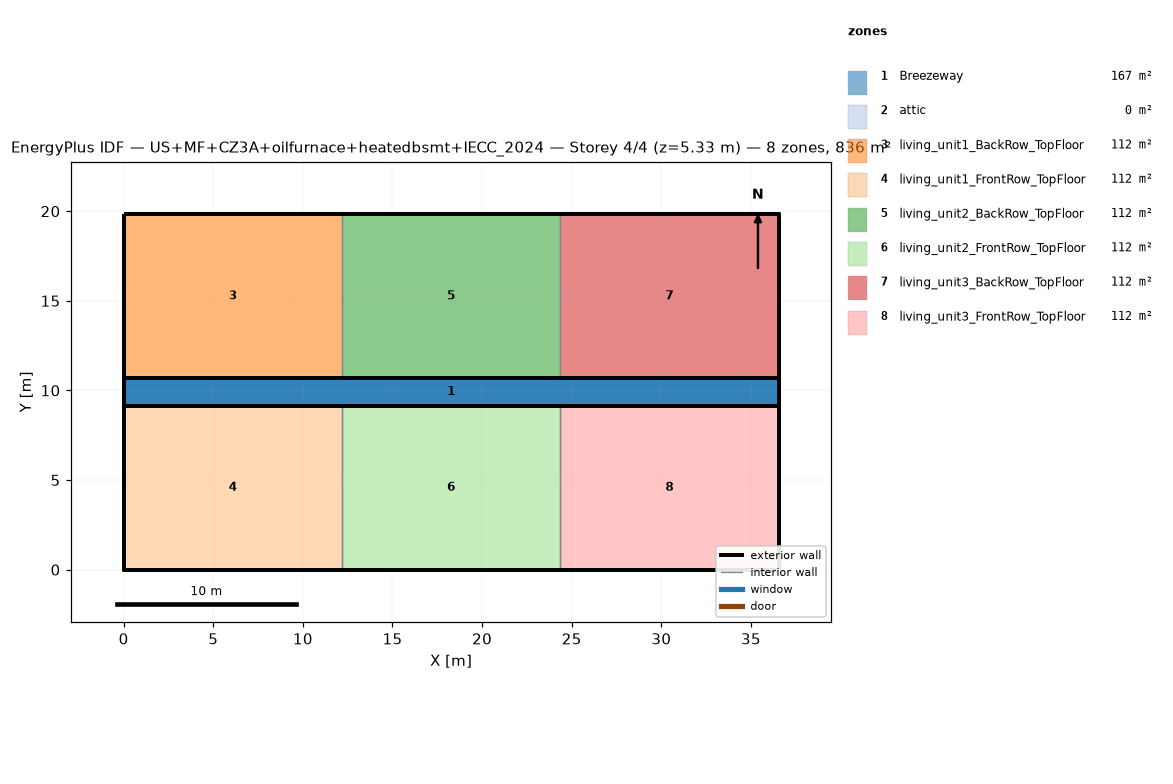
=== STOREY PLAN SPEC (per zone: floor XY polygon, exterior-wall plan segments, windows/doors) ===
zone 1: Breezeway  (167.0 m²)
  floor: (36.54, 9.16) (0.00, 9.16) (0.00, 10.68) (36.54, 10.68)
  floor: (36.54, 9.16) (0.00, 9.16) (0.00, 10.68) (36.54, 10.68)
  floor: (36.54, 9.16) (0.00, 9.16) (0.00, 10.68) (36.54, 10.68)
zone 2: attic  (0.0 m²)
  exterior wall: (36.54, 0.00) – (36.54, 19.84) – (36.54, 9.92)  [29.8 m]
  exterior wall: (0.00, 19.84) – (0.00, 0.00) – (0.00, 9.92)  [29.8 m]
zone 3: living_unit1_BackRow_TopFloor  (111.5 m²)
  floor: (12.18, 10.68) (0.00, 10.68) (0.00, 19.84) (12.18, 19.84)
  exterior wall: (12.18, 19.84) – (0.00, 19.84)  [12.2 m]
  exterior wall: (0.00, 19.84) – (0.00, 10.68)  [9.2 m]
  exterior wall: (0.00, 10.68) – (12.18, 10.68)  [12.2 m]
  interior walls: 1
zone 4: living_unit1_FrontRow_TopFloor  (111.5 m²)
  floor: (12.18, 0.00) (0.00, 0.00) (0.00, 9.16) (12.18, 9.16)
  exterior wall: (0.00, 0.00) – (12.18, 0.00)  [12.2 m]
  exterior wall: (0.00, 9.16) – (0.00, 0.00)  [9.2 m]
  exterior wall: (12.18, 9.16) – (0.00, 9.16)  [12.2 m]
  interior walls: 1
zone 5: living_unit2_BackRow_TopFloor  (111.5 m²)
  floor: (24.36, 10.68) (12.18, 10.68) (12.18, 19.84) (24.36, 19.84)
  exterior wall: (12.18, 10.68) – (24.36, 10.68)  [12.2 m]
  exterior wall: (24.36, 19.84) – (12.18, 19.84)  [12.2 m]
  interior walls: 2
zone 6: living_unit2_FrontRow_TopFloor  (111.5 m²)
  floor: (24.36, 0.00) (12.18, 0.00) (12.18, 9.16) (24.36, 9.16)
  exterior wall: (12.18, 0.00) – (24.36, 0.00)  [12.2 m]
  exterior wall: (24.36, 9.16) – (12.18, 9.16)  [12.2 m]
  interior walls: 2
zone 7: living_unit3_BackRow_TopFloor  (111.5 m²)
  floor: (36.54, 10.68) (24.36, 10.68) (24.36, 19.84) (36.54, 19.84)
  exterior wall: (36.54, 10.68) – (36.54, 19.84)  [9.2 m]
  exterior wall: (36.54, 19.84) – (24.36, 19.84)  [12.2 m]
  exterior wall: (24.36, 10.68) – (36.54, 10.68)  [12.2 m]
  interior walls: 1
zone 8: living_unit3_FrontRow_TopFloor  (111.5 m²)
  floor: (36.54, 0.00) (24.36, 0.00) (24.36, 9.16) (36.54, 9.16)
  exterior wall: (24.36, 0.00) – (36.54, 0.00)  [12.2 m]
  exterior wall: (36.54, 0.00) – (36.54, 9.16)  [9.2 m]
  exterior wall: (36.54, 9.16) – (24.36, 9.16)  [12.2 m]
  interior walls: 1

=== DERIVED (storey summary) ===
Building: US+MF+CZ3A+oilfurnace+heatedbsmt+IECC_2024
Storey: 4 of 4  (floor level z = 5.33 m)
Storey gross floor area: 836.2 m²
Zones on this storey: 8
  - Breezeway: floor 167.0 m²
  - attic: floor 0.0 m²; exterior wall 59.5 m (81.9 m²); WWR 0.0%
  - living_unit1_BackRow_TopFloor: floor 111.5 m²; exterior wall 33.5 m (86.9 m²); WWR 0.0%
  - living_unit1_FrontRow_TopFloor: floor 111.5 m²; exterior wall 33.5 m (86.9 m²); WWR 0.0%
  - living_unit2_BackRow_TopFloor: floor 111.5 m²; exterior wall 24.4 m (63.1 m²); WWR 0.0%
  - living_unit2_FrontRow_TopFloor: floor 111.5 m²; exterior wall 24.4 m (63.1 m²); WWR 0.0%
  - living_unit3_BackRow_TopFloor: floor 111.5 m²; exterior wall 33.5 m (86.9 m²); WWR 0.0%
  - living_unit3_FrontRow_TopFloor: floor 111.5 m²; exterior wall 33.5 m (86.9 m²); WWR 0.0%
Zone adjacency (shared interzone walls):
  - living_unit1_BackRow_TopFloor ↔ living_unit2_BackRow_TopFloor
  - living_unit1_FrontRow_TopFloor ↔ living_unit2_FrontRow_TopFloor
  - living_unit2_BackRow_TopFloor ↔ living_unit3_BackRow_TopFloor
  - living_unit2_FrontRow_TopFloor ↔ living_unit3_FrontRow_TopFloor